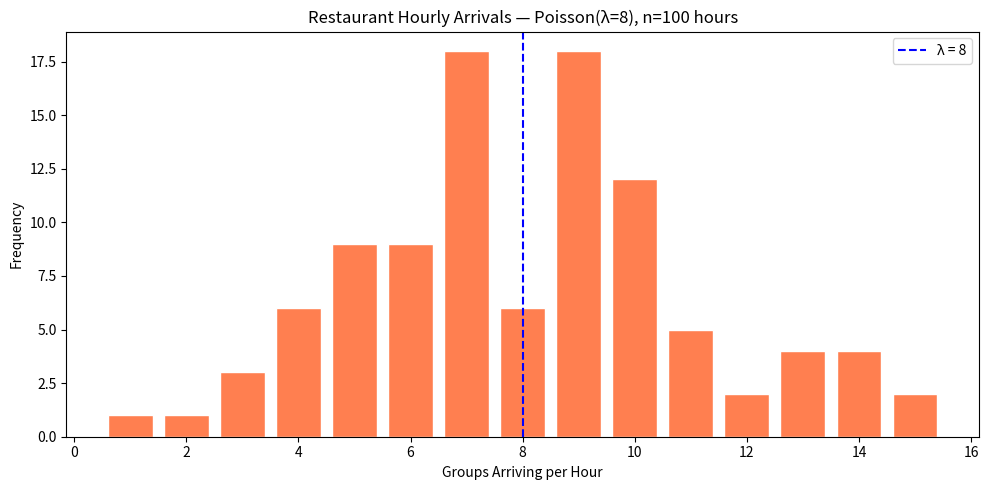

Source code (Python):
import numpy as np
import matplotlib.pyplot as plt

np.random.seed(37)
lam      = 8
arrivals = np.random.poisson(lam=lam, size=100)

print(f"Theoretical mean: {lam}  |  Simulated mean: {arrivals.mean():.2f}")
print(f"Theoretical std : {np.sqrt(lam):.3f}  |  Simulated std : {arrivals.std():.3f}")

overwhelmed = (arrivals > 12).sum()
underused   = (arrivals < 5).sum()
print(f"Hours > 12 arrivals (overwhelmed): {overwhelmed}%")
print(f"Hours < 5  arrivals (underused)  : {underused}%")

unique, counts = np.unique(arrivals, return_counts=True)
plt.figure(figsize=(10, 5))
plt.bar(unique, counts, color="coral", edgecolor="white")
plt.axvline(lam, color="blue", linestyle="--", label=f"λ = {lam}")
plt.title("Restaurant Hourly Arrivals — Poisson(λ=8), n=100 hours")
plt.xlabel("Groups Arriving per Hour")
plt.ylabel("Frequency")
plt.legend()
plt.tight_layout()
plt.savefig("medium_19_poisson_restaurant.png", dpi=100)
plt.show()

# ── WHY ────────────────────────────────────────────────────────────────────
# Poisson models count of independent events in a fixed interval.
# For Poisson: mean = λ AND variance = λ (unique property).
# std = sqrt(λ) ≈ 2.83 — spread grows with the rate but slower than the mean.
